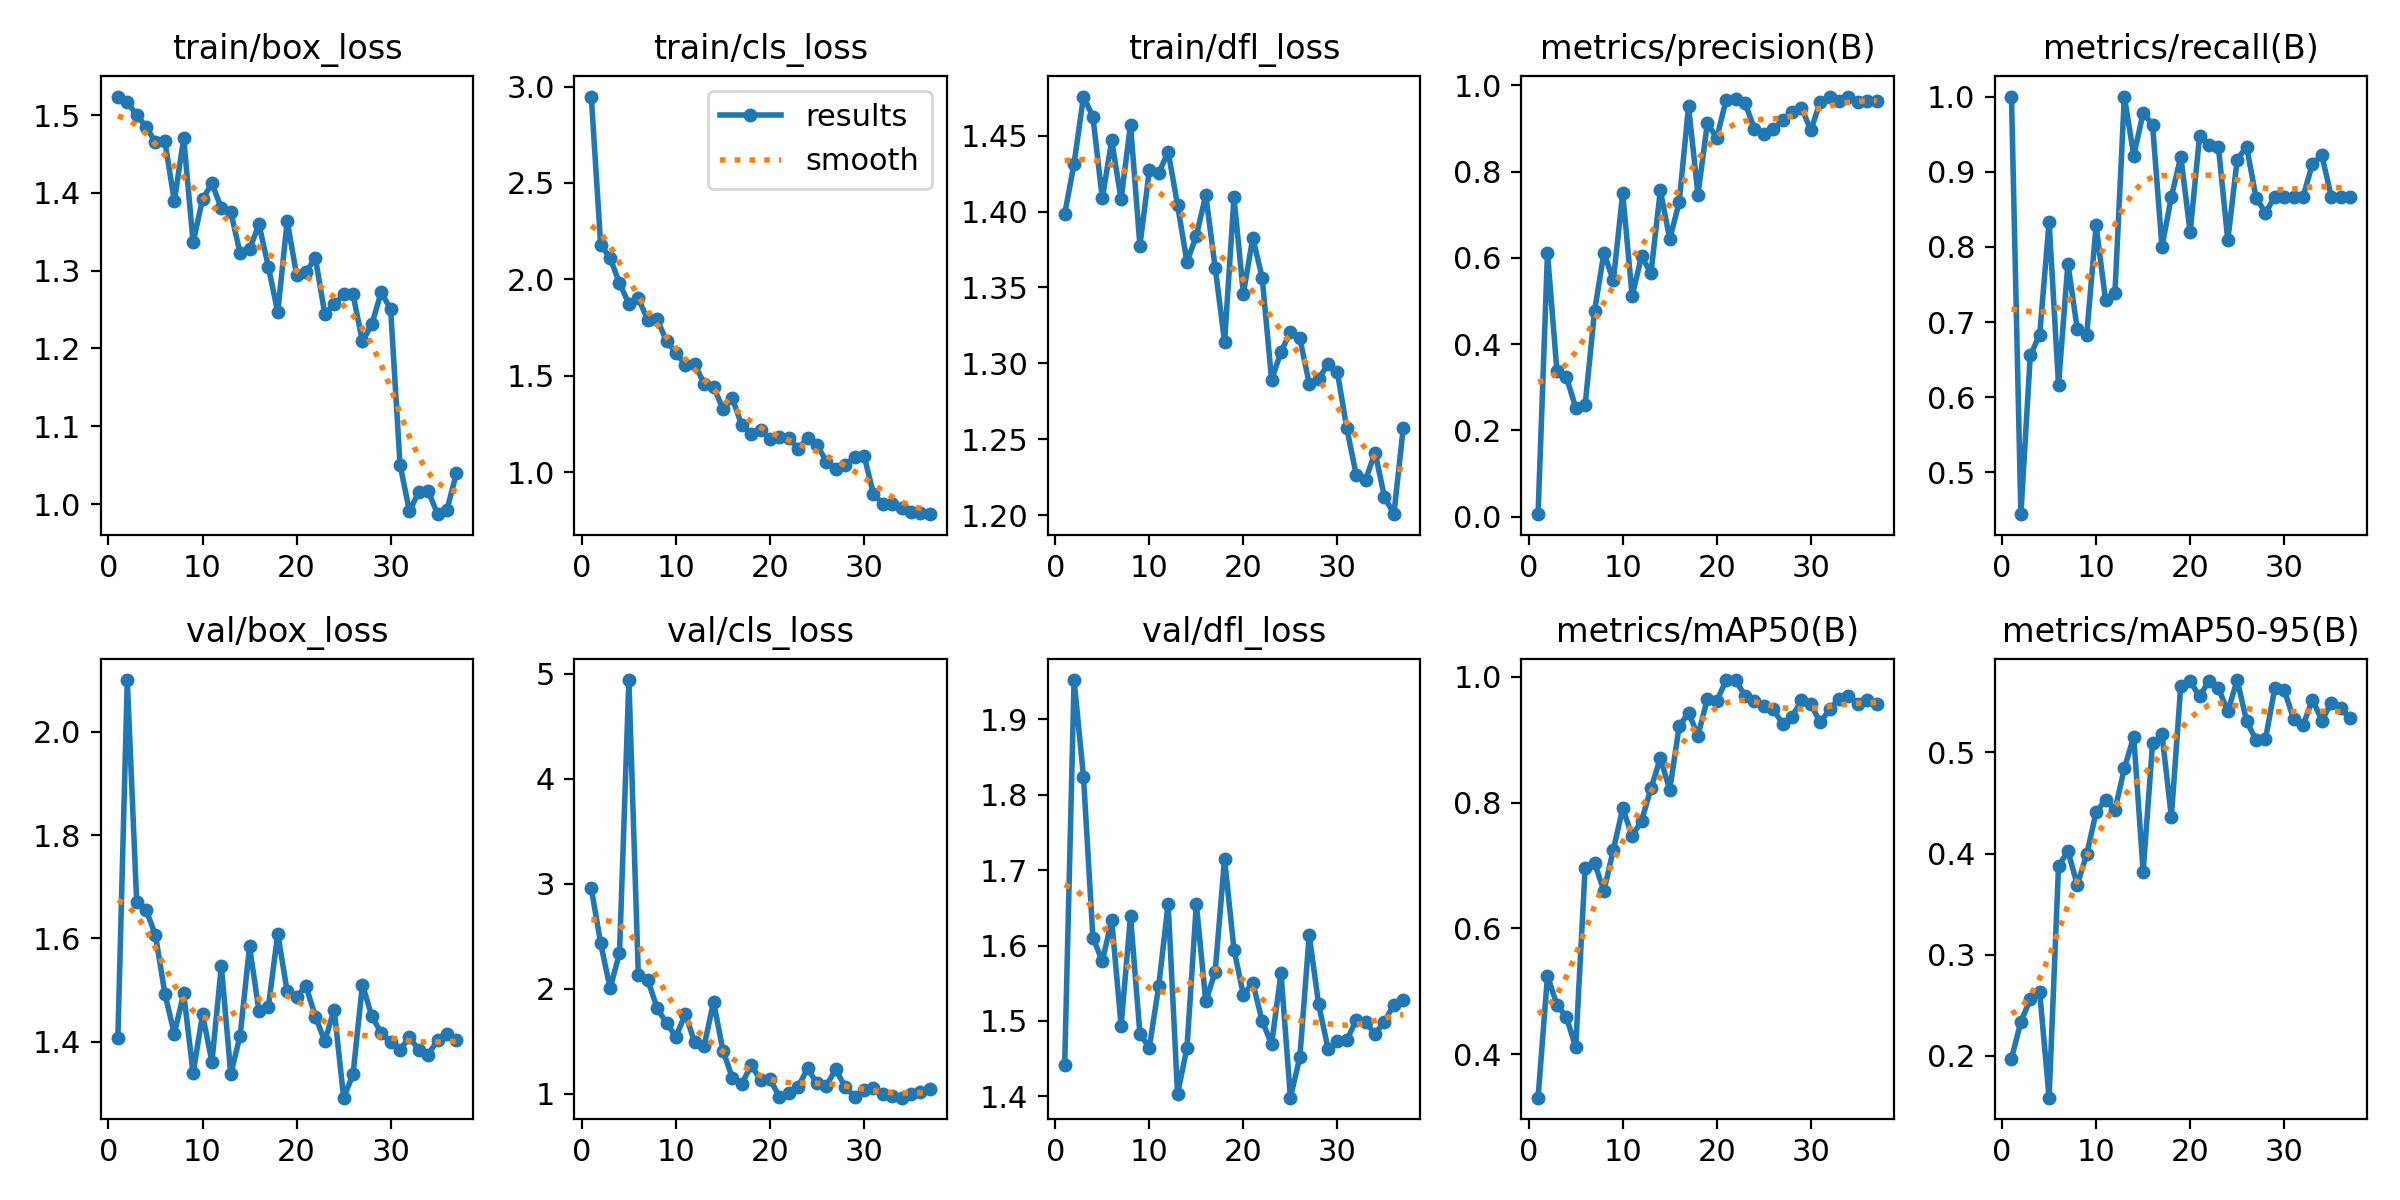

Values plotted in this chart, from the file beside it:
epoch, time, train/box_loss, train/cls_loss, train/dfl_loss, metrics/precision(B), metrics/recall(B), metrics/mAP50(B), metrics/mAP50-95(B), val/box_loss, val/cls_loss, val/dfl_loss, lr/pg0, lr/pg1, lr/pg2
1, 7.372, 1.524, 2.948, 1.398, 0.00556, 1, 0.3309, 0.1973, 1.408, 2.957, 1.442, 0.00081, 0.00081, 0.07381
2, 13.53, 1.517, 2.179, 1.432, 0.6119, 0.4444, 0.5247, 0.2337, 2.1, 2.434, 1.952, 0.001647, 0.001647, 0.04665
3, 20.17, 1.5, 2.112, 1.476, 0.3386, 0.6556, 0.4784, 0.2559, 1.67, 2.005, 1.823, 0.002475, 0.002475, 0.01947
4, 26.33, 1.485, 1.979, 1.462, 0.3244, 0.6833, 0.4598, 0.263, 1.655, 2.34, 1.611, 0.002959, 0.002959, 0.002959
5, 33.11, 1.465, 1.873, 1.409, 0.2526, 0.8333, 0.4109, 0.1586, 1.606, 4.942, 1.579, 0.002927, 0.002927, 0.002927
6, 40.52, 1.466, 1.903, 1.447, 0.2578, 0.6167, 0.6959, 0.3873, 1.493, 2.133, 1.633, 0.002887, 0.002887, 0.002887
7, 47.85, 1.389, 1.788, 1.408, 0.476, 0.7778, 0.7046, 0.4024, 1.415, 2.087, 1.494, 0.002838, 0.002838, 0.002838
8, 54.93, 1.47, 1.793, 1.457, 0.6115, 0.6902, 0.6594, 0.369, 1.493, 1.818, 1.639, 0.002781, 0.002781, 0.002781
9, 61.69, 1.336, 1.68, 1.378, 0.5476, 0.6833, 0.7251, 0.3992, 1.338, 1.673, 1.483, 0.002716, 0.002716, 0.002716
10, 68.18, 1.392, 1.62, 1.427, 0.7494, 0.8285, 0.7908, 0.4409, 1.453, 1.545, 1.465, 0.002644, 0.002644, 0.002644
11, 75.16, 1.412, 1.556, 1.425, 0.5117, 0.7288, 0.7473, 0.4532, 1.36, 1.76, 1.546, 0.002565, 0.002565, 0.002565
12, 82.16, 1.38, 1.559, 1.439, 0.6033, 0.7389, 0.7708, 0.4428, 1.547, 1.49, 1.655, 0.002479, 0.002479, 0.002479
13, 90.25, 1.376, 1.458, 1.404, 0.5643, 1, 0.8226, 0.4841, 1.337, 1.454, 1.404, 0.002388, 0.002388, 0.002388
14, 98.58, 1.322, 1.443, 1.367, 0.7564, 0.9214, 0.8706, 0.5154, 1.412, 1.878, 1.464, 0.002291, 0.002291, 0.002291
15, 106.9, 1.328, 1.326, 1.384, 0.6432, 0.9782, 0.8206, 0.3822, 1.585, 1.411, 1.655, 0.002189, 0.002189, 0.002189
16, 115, 1.359, 1.382, 1.411, 0.7286, 0.9625, 0.9212, 0.5088, 1.459, 1.153, 1.526, 0.002083, 0.002083, 0.002083
17, 124.2, 1.305, 1.243, 1.363, 0.9511, 0.8, 0.9433, 0.5178, 1.467, 1.095, 1.565, 0.001974, 0.001974, 0.001974
18, 132.6, 1.246, 1.197, 1.314, 0.7468, 0.8667, 0.9064, 0.4363, 1.609, 1.27, 1.715, 0.001862, 0.001862, 0.001862
19, 140.2, 1.364, 1.219, 1.409, 0.9119, 0.9198, 0.9654, 0.566, 1.497, 1.136, 1.595, 0.001747, 0.001747, 0.001747
20, 147.7, 1.295, 1.173, 1.346, 0.878, 0.8197, 0.9617, 0.5702, 1.487, 1.139, 1.535, 0.001632, 0.001632, 0.001632
21, 154.8, 1.299, 1.184, 1.383, 0.967, 0.9475, 0.995, 0.5554, 1.507, 0.9726, 1.551, 0.001515, 0.001515, 0.001515
22, 162.1, 1.316, 1.178, 1.357, 0.9689, 0.9352, 0.995, 0.5708, 1.448, 1.004, 1.5, 0.001398, 0.001398, 0.001398
23, 168.6, 1.244, 1.12, 1.289, 0.9597, 0.9333, 0.97, 0.5634, 1.401, 1.068, 1.469, 0.001283, 0.001283, 0.001283
24, 175, 1.256, 1.178, 1.308, 0.8991, 0.8087, 0.9617, 0.5405, 1.462, 1.243, 1.564, 0.001168, 0.001168, 0.001168
25, 181.8, 1.27, 1.142, 1.321, 0.8864, 0.9162, 0.954, 0.5715, 1.291, 1.101, 1.398, 0.001056, 0.001056, 0.001056
26, 188.6, 1.269, 1.054, 1.317, 0.8979, 0.9333, 0.9492, 0.5308, 1.336, 1.079, 1.452, 0.0009467, 0.0009467, 0.0009467
27, 194.9, 1.209, 1.015, 1.287, 0.9193, 0.8656, 0.9253, 0.5125, 1.511, 1.235, 1.614, 0.0008408, 0.0008408, 0.0008408
28, 202, 1.231, 1.039, 1.29, 0.9375, 0.8453, 0.9368, 0.5129, 1.449, 1.063, 1.522, 0.0007391, 0.0007391, 0.0007391
29, 209.9, 1.272, 1.076, 1.299, 0.9485, 0.8667, 0.9626, 0.5636, 1.417, 0.9745, 1.464, 0.0006421, 0.0006421, 0.0006421
30, 216, 1.25, 1.086, 1.294, 0.8955, 0.8667, 0.9567, 0.5615, 1.398, 1.036, 1.473, 0.0005506, 0.0005506, 0.0005506
31, 222.7, 1.051, 0.8883, 1.257, 0.962, 0.8667, 0.9275, 0.533, 1.384, 1.057, 1.475, 0.0004649, 0.0004649, 0.0004649
32, 228.5, 0.9907, 0.834, 1.226, 0.9734, 0.8667, 0.9483, 0.5268, 1.409, 0.9956, 1.501, 0.0003858, 0.0003858, 0.0003858
33, 234.6, 1.016, 0.8335, 1.224, 0.9638, 0.9105, 0.9654, 0.5522, 1.383, 0.9777, 1.498, 0.0003136, 0.0003136, 0.0003136
34, 241, 1.016, 0.8125, 1.241, 0.974, 0.9218, 0.97, 0.5314, 1.375, 0.9637, 1.483, 0.0002488, 0.0002488, 0.0002488
35, 247.3, 0.987, 0.7926, 1.212, 0.9624, 0.8667, 0.9567, 0.5489, 1.403, 0.9942, 1.499, 0.0001919, 0.0001919, 0.0001919
36, 253.9, 0.9929, 0.7872, 1.201, 0.9647, 0.8667, 0.9626, 0.5435, 1.414, 1.02, 1.522, 0.000143, 0.000143, 0.000143
37, 260.1, 1.04, 0.7814, 1.258, 0.9631, 0.8667, 0.9567, 0.5336, 1.404, 1.045, 1.527, 0.0001027, 0.0001027, 0.0001027
